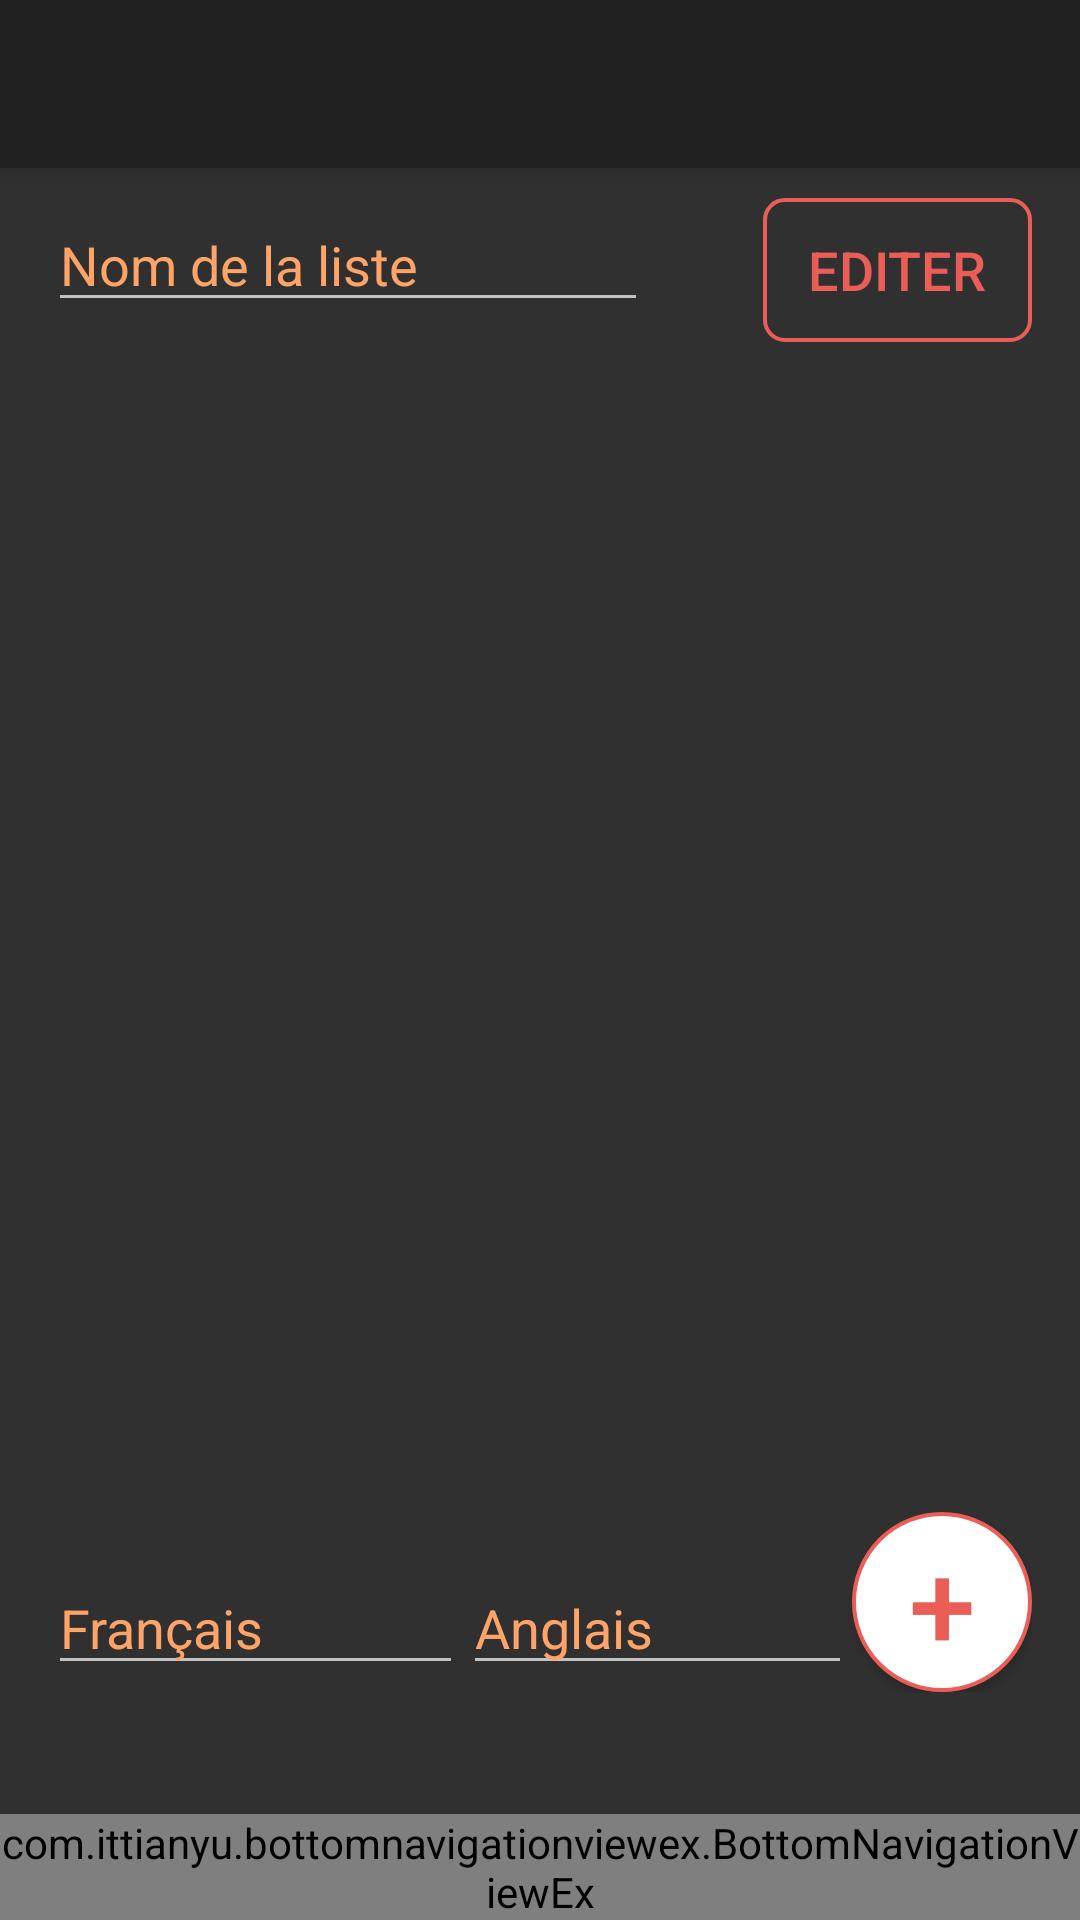

Here is an Android app screen rendered from its layout file. Give the layout XML and the strings, colors and styles it references.
<!-- AndroidManifest.xml: application theme Theme.AppCompat -->
<!-- res/layout/activity_edit_list.xml -->
<?xml version="1.0" encoding="utf-8"?>
<RelativeLayout xmlns:android="http://schemas.android.com/apk/res/android"
xmlns:tools="http://schemas.android.com/tools"
xmlns:app="http://schemas.android.com/apk/res-auto"
android:id="@+id/activity_main"
android:layout_width="match_parent"
android:layout_height="match_parent"
tools:context="com.babel.mybabelapplication.EditListActivity">


<RelativeLayout
    android:layout_width="match_parent"
    android:layout_height="match_parent"
    android:paddingBottom="@dimen/activity_vertical_margin"
    android:paddingLeft="@dimen/activity_horizontal_margin"
    android:paddingRight="@dimen/activity_horizontal_margin"
    android:paddingTop="@dimen/activity_vertical_margin"
    android:layout_marginTop="50dp"
    android:layout_marginBottom="60dp">

    <EditText
        android:layout_width="wrap_content"
        android:layout_height="wrap_content"
        android:width="200dp"
        android:layout_alignParentTop="true"
        android:layout_alignParentLeft="true"
        android:layout_alignParentStart="true"
        android:hint="@string/create_liste_name_placeholder"
        android:textColorHint="@color/bottomNavColor"
        android:textColor="#eb5e58"
        android:id="@+id/edit_text_voc_list_name"/>

    <Button
        android:layout_width="wrap_content"
        android:layout_height="wrap_content"
        android:text="@string/edit_button"
        android:layout_alignParentTop="true"
        android:layout_alignParentRight="true"
        android:background="@drawable/button_rectangle"
        android:paddingLeft="15dp"
        android:paddingRight="15dp"
        android:textColor="#eb5e58"
        android:textSize="18sp"
        android:id="@+id/edit_voc_list_button"/>

    <ListView
        android:layout_width="wrap_content"
        android:layout_height="295dp"
        android:layout_below="@+id/edit_text_voc_list_name"
        android:id="@+id/list_view_create_voc"
        />

    <LinearLayout
        android:layout_width="match_parent"
        android:layout_height="wrap_content"
        android:orientation="horizontal"
        android:layout_alignParentBottom="true">
        <EditText
            android:layout_width="wrap_content"
            android:layout_height="wrap_content"
            android:layout_above="@+id/edit_text_voc_english"
            android:hint="@string/placeholder_create_voc_fr"
            android:textColorHint="@color/bottomNavColor"
            android:textColor="#eb5e58"
            android:id="@+id/edit_text_voc_french"
            android:layout_weight=".4"/>

        <EditText
            android:layout_width="wrap_content"
            android:layout_height="wrap_content"
            android:hint="@string/placeholder_create_voc_en"
            android:textColorHint="@color/bottomNavColor"
            android:textColor="#eb5e58"
            android:id="@+id/edit_text_voc_english"
            android:layout_weight=".4"/>

        <Button
            android:layout_width="60dp"
            android:layout_height="60dp"
            android:text="+"
            android:textSize="40sp"
            android:textColor="#eb5e58"
            android:background="@drawable/button_circle"
            android:id="@+id/create_voc_button"/>
    </LinearLayout>
</RelativeLayout>

    
    <com.ittianyu.bottomnavigationviewex.BottomNavigationViewEx
        android:id="@+id/bnve"
        android:layout_width="match_parent"
        android:layout_height="wrap_content"
        android:layout_alignParentBottom="true"
        app:itemBackground="@color/colorPrimary"
        app:itemIconTint="@drawable/nav_item_color_state"
        app:itemTextColor="@drawable/nav_item_color_state"
        app:menu="@menu/bottom_navigation_main" />


<android.support.design.widget.CoordinatorLayout xmlns:android="http://schemas.android.com/apk/res/android"
    xmlns:app="http://schemas.android.com/apk/res-auto"
    android:layout_width="match_parent"
    android:layout_height="match_parent">

    <android.support.design.widget.AppBarLayout
        android:layout_width="match_parent"
        android:layout_height="wrap_content"
        android:theme="@style/ThemeOverlay.AppCompat.Dark.ActionBar">

        <android.support.v7.widget.Toolbar
            android:id="@+id/toolbar"
            android:layout_width="match_parent"
            android:layout_height="?attr/actionBarSize"
            android:background="?attr/colorPrimary"
            app:layout_scrollFlags="scroll|enterAlways"
            app:popupTheme="@style/ThemeOverlay.AppCompat.Light"
            android:title="@string/title_activity_profile"/>
    </android.support.design.widget.AppBarLayout>
</android.support.design.widget.CoordinatorLayout>

</RelativeLayout>
<!-- resources referenced by this layout -->
<resources>
  <color name="bottomNavColor">#ffa468</color>
  <color name="colorPrimary">#EB5E58</color>
  <dimen name="activity_horizontal_margin">16dp</dimen>
  <dimen name="activity_vertical_margin">16dp</dimen>
  <!-- drawable button_circle (drawable) -->
  <?xml version="1.0" encoding="utf-8"?>
  <ripple xmlns:android="http://schemas.android.com/apk/res/android"
      android:color="#c20586">
      <item>
          <shape android:shape="oval">
              <stroke android:width="1.3dp" android:color="#eb5e58" />
              <solid android:color="#ffffff"/>
          </shape>
      </item>
  </ripple>
  <!-- drawable button_rectangle (drawable) -->
  <?xml version="1.0" encoding="utf-8"?>
  <shape xmlns:android="http://schemas.android.com/apk/res/android"
      android:shape="rectangle">
      <corners android:radius="6.7dp" />
      <stroke android:width="1.3dp" android:color="#eb5e58" />
  </shape>
  <!-- drawable nav_item_color_state (drawable) -->
  <?xml version="1.0" encoding="utf-8"?>
  <selector xmlns:android="http://schemas.android.com/apk/res/android">
      <item android:color="@color/bottomNavTextColor" android:state_checked="true"/>
      <item android:color="@color/colorPrimaryDark" android:state_checked="false"/>
  </selector>
  <string name="create_liste_name_placeholder">Nom de la liste</string>
  <string name="edit_button">EDITER</string>
  <string name="placeholder_create_voc_en">Anglais</string>
  <string name="placeholder_create_voc_fr">Français</string>
  <string name="title_activity_profile">Mon profil</string>
  <color name="bottomNavTextColor">#FFFFFF</color>
  <color name="colorPrimaryDark">#E42921</color>
</resources>
